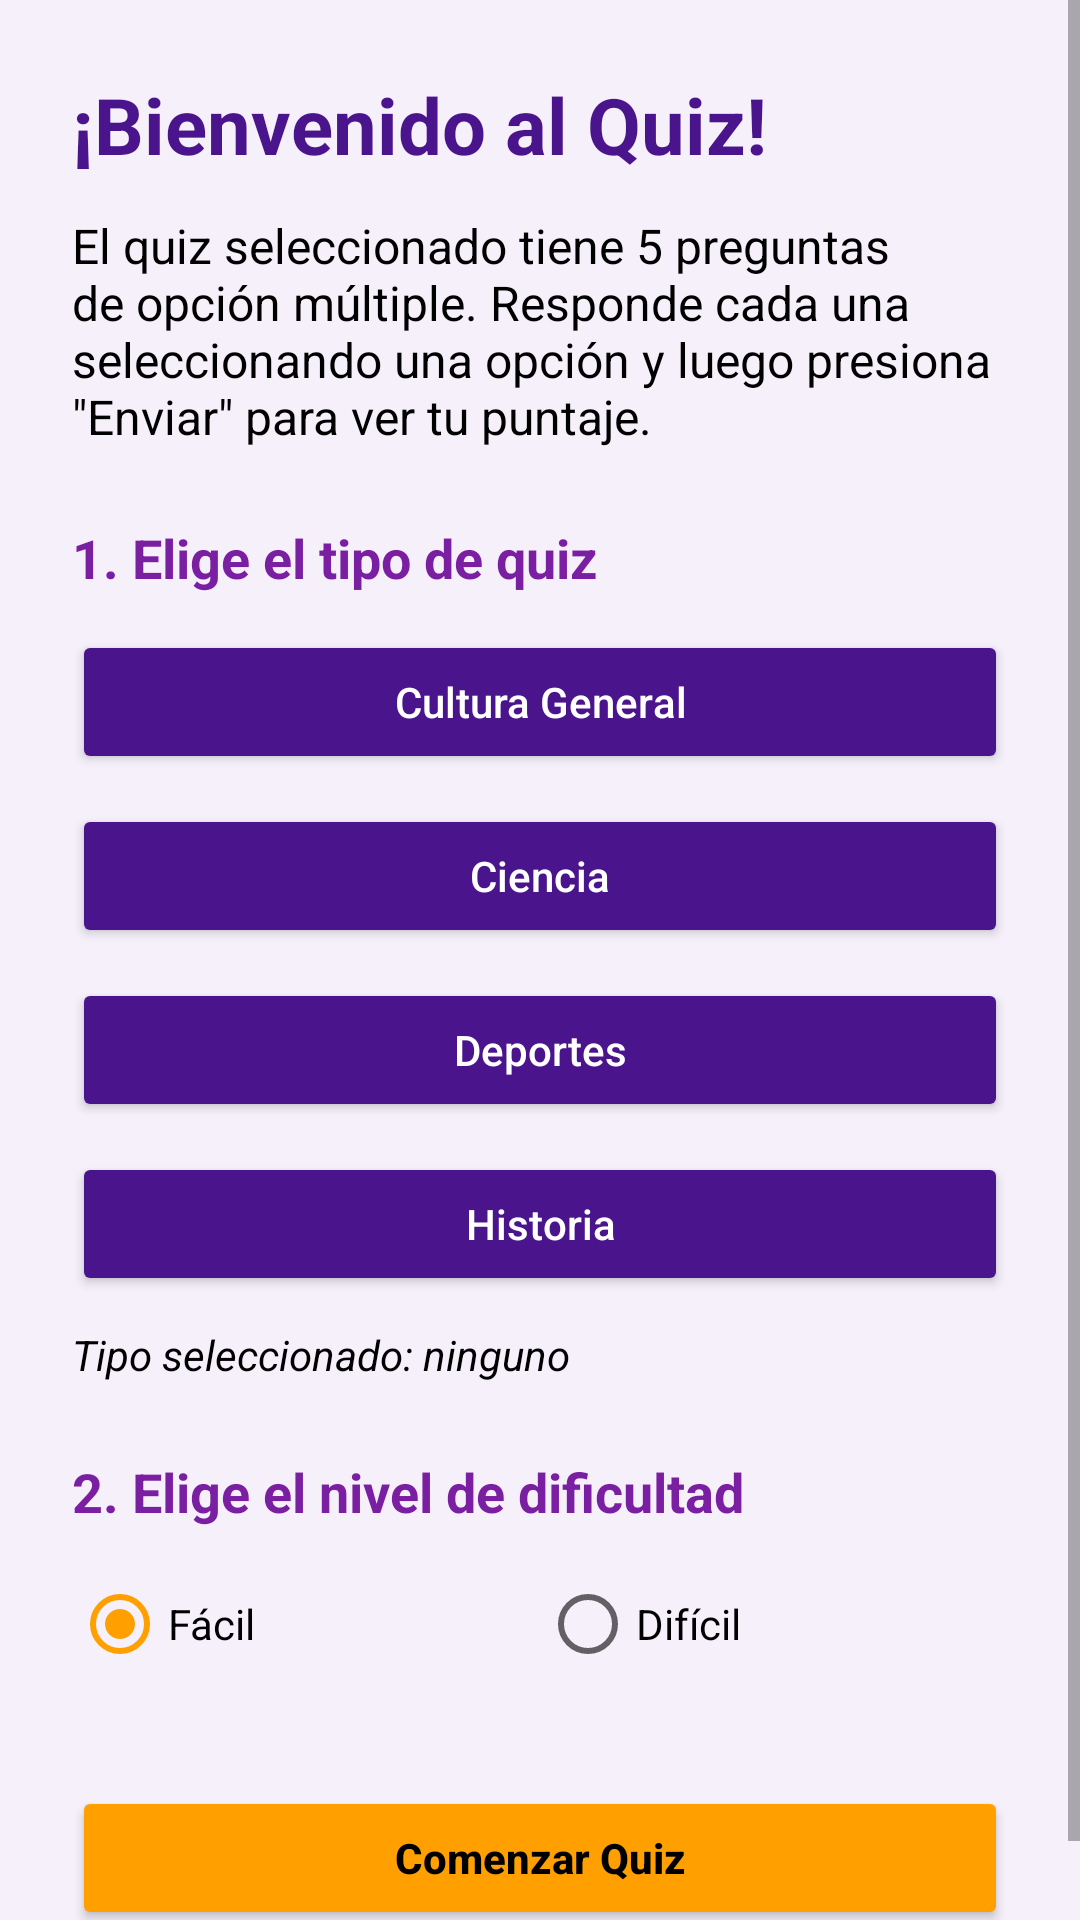

Produce the Android XML layout that renders to this screen, including the resource entries it uses.
<!-- AndroidManifest.xml: application theme Theme.Desafio2 -->
<!-- res/layout/activity_welcome.xml -->
<?xml version="1.0" encoding="utf-8"?>
<ScrollView xmlns:android="http://schemas.android.com/apk/res/android"
    xmlns:tools="http://schemas.android.com/tools"
    android:layout_width="match_parent"
    android:layout_height="match_parent"
    tools:context=".WelcomeActivity">

    <LinearLayout
        android:id="@+id/main"
        android:layout_width="match_parent"
        android:layout_height="wrap_content"
        android:orientation="vertical"
        android:padding="24dp">

        <TextView
            android:layout_width="match_parent"
            android:layout_height="wrap_content"
            android:text="¡Bienvenido al Quiz!"
            android:textColor="@color/primary"
            android:textSize="26sp"
            android:textStyle="bold" />

        <TextView
            android:id="@+id/txtInstrucciones"
            android:layout_width="match_parent"
            android:layout_height="wrap_content"
            android:layout_marginTop="12dp"
            android:text="El quiz seleccionado tiene 5 preguntas de opción múltiple. Responde cada una seleccionando una opción y luego presiona &quot;Enviar&quot; para ver tu puntaje."
            android:textColor="@color/black"
            android:textSize="16sp" />

        <TextView
            android:layout_width="match_parent"
            android:layout_height="wrap_content"
            android:layout_marginTop="24dp"
            android:text="1. Elige el tipo de quiz"
            android:textColor="@color/primary_variant"
            android:textSize="18sp"
            android:textStyle="bold" />

        <Button
            android:id="@+id/btnCultura"
            style="?android:attr/buttonStyleSmall"
            android:layout_width="match_parent"
            android:layout_height="wrap_content"
            android:layout_marginTop="12dp"
            android:backgroundTint="@color/primary"
            android:text="Cultura General"
            android:textAllCaps="false"
            android:textColor="@color/white" />

        <Button
            android:id="@+id/btnCiencia"
            style="?android:attr/buttonStyleSmall"
            android:layout_width="match_parent"
            android:layout_height="wrap_content"
            android:layout_marginTop="10dp"
            android:backgroundTint="@color/primary"
            android:text="Ciencia"
            android:textAllCaps="false"
            android:textColor="@color/white" />

        <Button
            android:id="@+id/btnDeportes"
            style="?android:attr/buttonStyleSmall"
            android:layout_width="match_parent"
            android:layout_height="wrap_content"
            android:layout_marginTop="10dp"
            android:backgroundTint="@color/primary"
            android:text="Deportes"
            android:textAllCaps="false"
            android:textColor="@color/white" />

        <Button
            android:id="@+id/btnHistoria"
            style="?android:attr/buttonStyleSmall"
            android:layout_width="match_parent"
            android:layout_height="wrap_content"
            android:layout_marginTop="10dp"
            android:backgroundTint="@color/primary"
            android:text="Historia"
            android:textAllCaps="false"
            android:textColor="@color/white" />

        <TextView
            android:id="@+id/txtSeleccionTipo"
            android:layout_width="match_parent"
            android:layout_height="wrap_content"
            android:layout_marginTop="10dp"
            android:text="Tipo seleccionado: ninguno"
            android:textColor="@color/black"
            android:textStyle="italic" />

        <TextView
            android:layout_width="match_parent"
            android:layout_height="wrap_content"
            android:layout_marginTop="24dp"
            android:text="2. Elige el nivel de dificultad"
            android:textColor="@color/primary_variant"
            android:textSize="18sp"
            android:textStyle="bold" />

        <RadioGroup
            android:id="@+id/rgDificultad"
            android:layout_width="match_parent"
            android:layout_height="wrap_content"
            android:layout_marginTop="8dp"
            android:orientation="horizontal">

            <RadioButton
                android:id="@+id/rbFacil"
                android:layout_width="0dp"
                android:layout_height="wrap_content"
                android:layout_weight="1"
                android:checked="true"
                android:text="Fácil" />

            <RadioButton
                android:id="@+id/rbDificil"
                android:layout_width="0dp"
                android:layout_height="wrap_content"
                android:layout_weight="1"
                android:text="Difícil" />
        </RadioGroup>

        <Button
            android:id="@+id/btnComenzar"
            android:layout_width="match_parent"
            android:layout_height="wrap_content"
            android:layout_marginTop="30dp"
            android:backgroundTint="@color/accent"
            android:text="Comenzar Quiz"
            android:textAllCaps="false"
            android:textColor="@color/black"
            android:textStyle="bold" />

    </LinearLayout>
</ScrollView>
<!-- resources referenced by this layout -->
<resources>
  <color name="accent">#FFA000</color>
  <color name="black">#FF000000</color>
  <color name="primary">#4A148C</color>
  <color name="primary_variant">#7B1FA2</color>
  <color name="white">#FFFFFFFF</color>
  <style name="Theme.Desafio2" parent="Base.Theme.Desafio2" />
  <style name="Base.Theme.Desafio2" parent="Theme.MaterialComponents.DayNight.DarkActionBar">
          <item name="colorPrimary">@color/primary</item>
          <item name="colorPrimaryVariant">@color/primary_variant</item>
          <item name="colorOnPrimary">@color/white</item>
          <item name="colorSecondary">@color/accent</item>
          <item name="colorOnSecondary">@color/black</item>
          <item name="android:statusBarColor">?attr/colorPrimaryVariant</item>
          <item name="android:windowBackground">@color/background_light</item>
      </style>
  <color name="background_light">#F5F0FA</color>
</resources>
